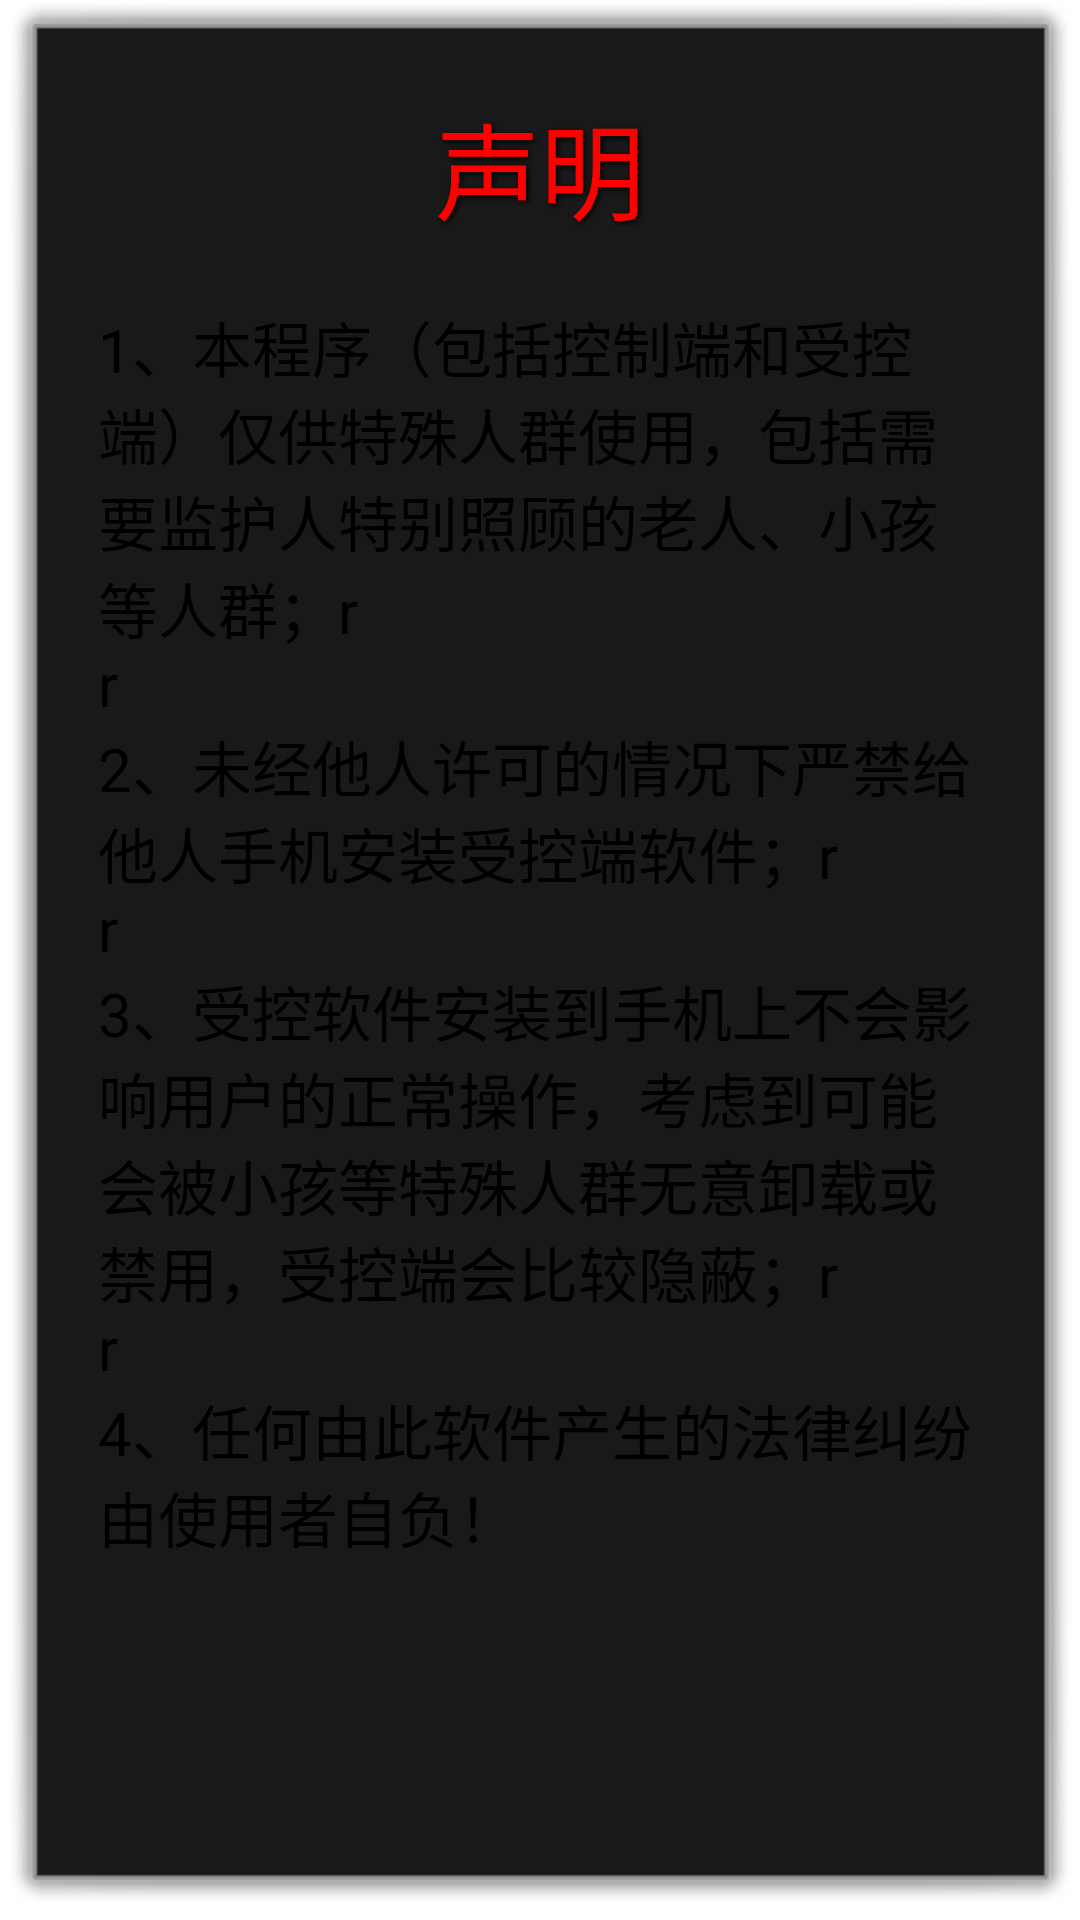

This screen was rendered from an Android layout file. Write that file and the resources it references.
<!-- AndroidManifest.xml: application theme android:Theme.Dialog -->
<!-- res/layout/page_about.xml -->
<?xml version="1.0" encoding="utf-8"?>
<RelativeLayout xmlns:android="http://schemas.android.com/apk/res/android"
    android:layout_width="fill_parent"
    android:layout_height="fill_parent" >

    <TextView
        android:id="@+id/text_about_title"
        style="@style/textview_shadow"
        android:layout_width="wrap_content"
        android:layout_height="wrap_content"
        android:layout_alignParentTop="true"
        android:layout_centerHorizontal="true"
        android:layout_marginTop="20dip"
        android:gravity="center_horizontal"
        android:text="@string/about_title"
        android:textColor="#FF0000"
        android:textSize="35sp" />

    <ScrollView
        android:layout_width="fill_parent"
        android:layout_height="wrap_content"
        android:layout_below="@id/text_about_title"
        android:layout_marginTop="20dip" >

        <LinearLayout
            android:layout_width="fill_parent"
            android:layout_height="wrap_content"
            android:orientation="vertical" >

            <TextView
                android:id="@+id/text_about_info"
                android:layout_width="fill_parent"
                android:layout_height="wrap_content"
                android:text="@string/about_info"
                android:layout_marginLeft="20dip"
                android:layout_marginRight="20dip"
                android:textSize="20sp"
                android:textColor="#000000" />
        </LinearLayout>
    </ScrollView>

</RelativeLayout>
<!-- resources referenced by this layout -->
<resources>
  <string name="about_info">"1、本程序（包括控制端和受控端）仅供特殊人群使用，包括需要监护人特别照顾的老人、小孩等人群；\r\n\r\n2、未经他人许可的情况下严禁给他人手机安装受控端软件；\r\n\r\n3、受控软件安装到手机上不会影响用户的正常操作，考虑到可能会被小孩等特殊人群无意卸载或禁用，受控端会比较隐蔽；\r\n\r\n4、任何由此软件产生的法律纠纷由使用者自负！"</string>
  <string name="about_title">声明</string>
  <style name="textview_shadow">
          <item name="android:shadowColor">#000000</item>
          <item name="android:shadowDx">2</item>
          <item name="android:shadowDy">2</item>
          <item name="android:shadowRadius">5</item>
      </style>
</resources>
